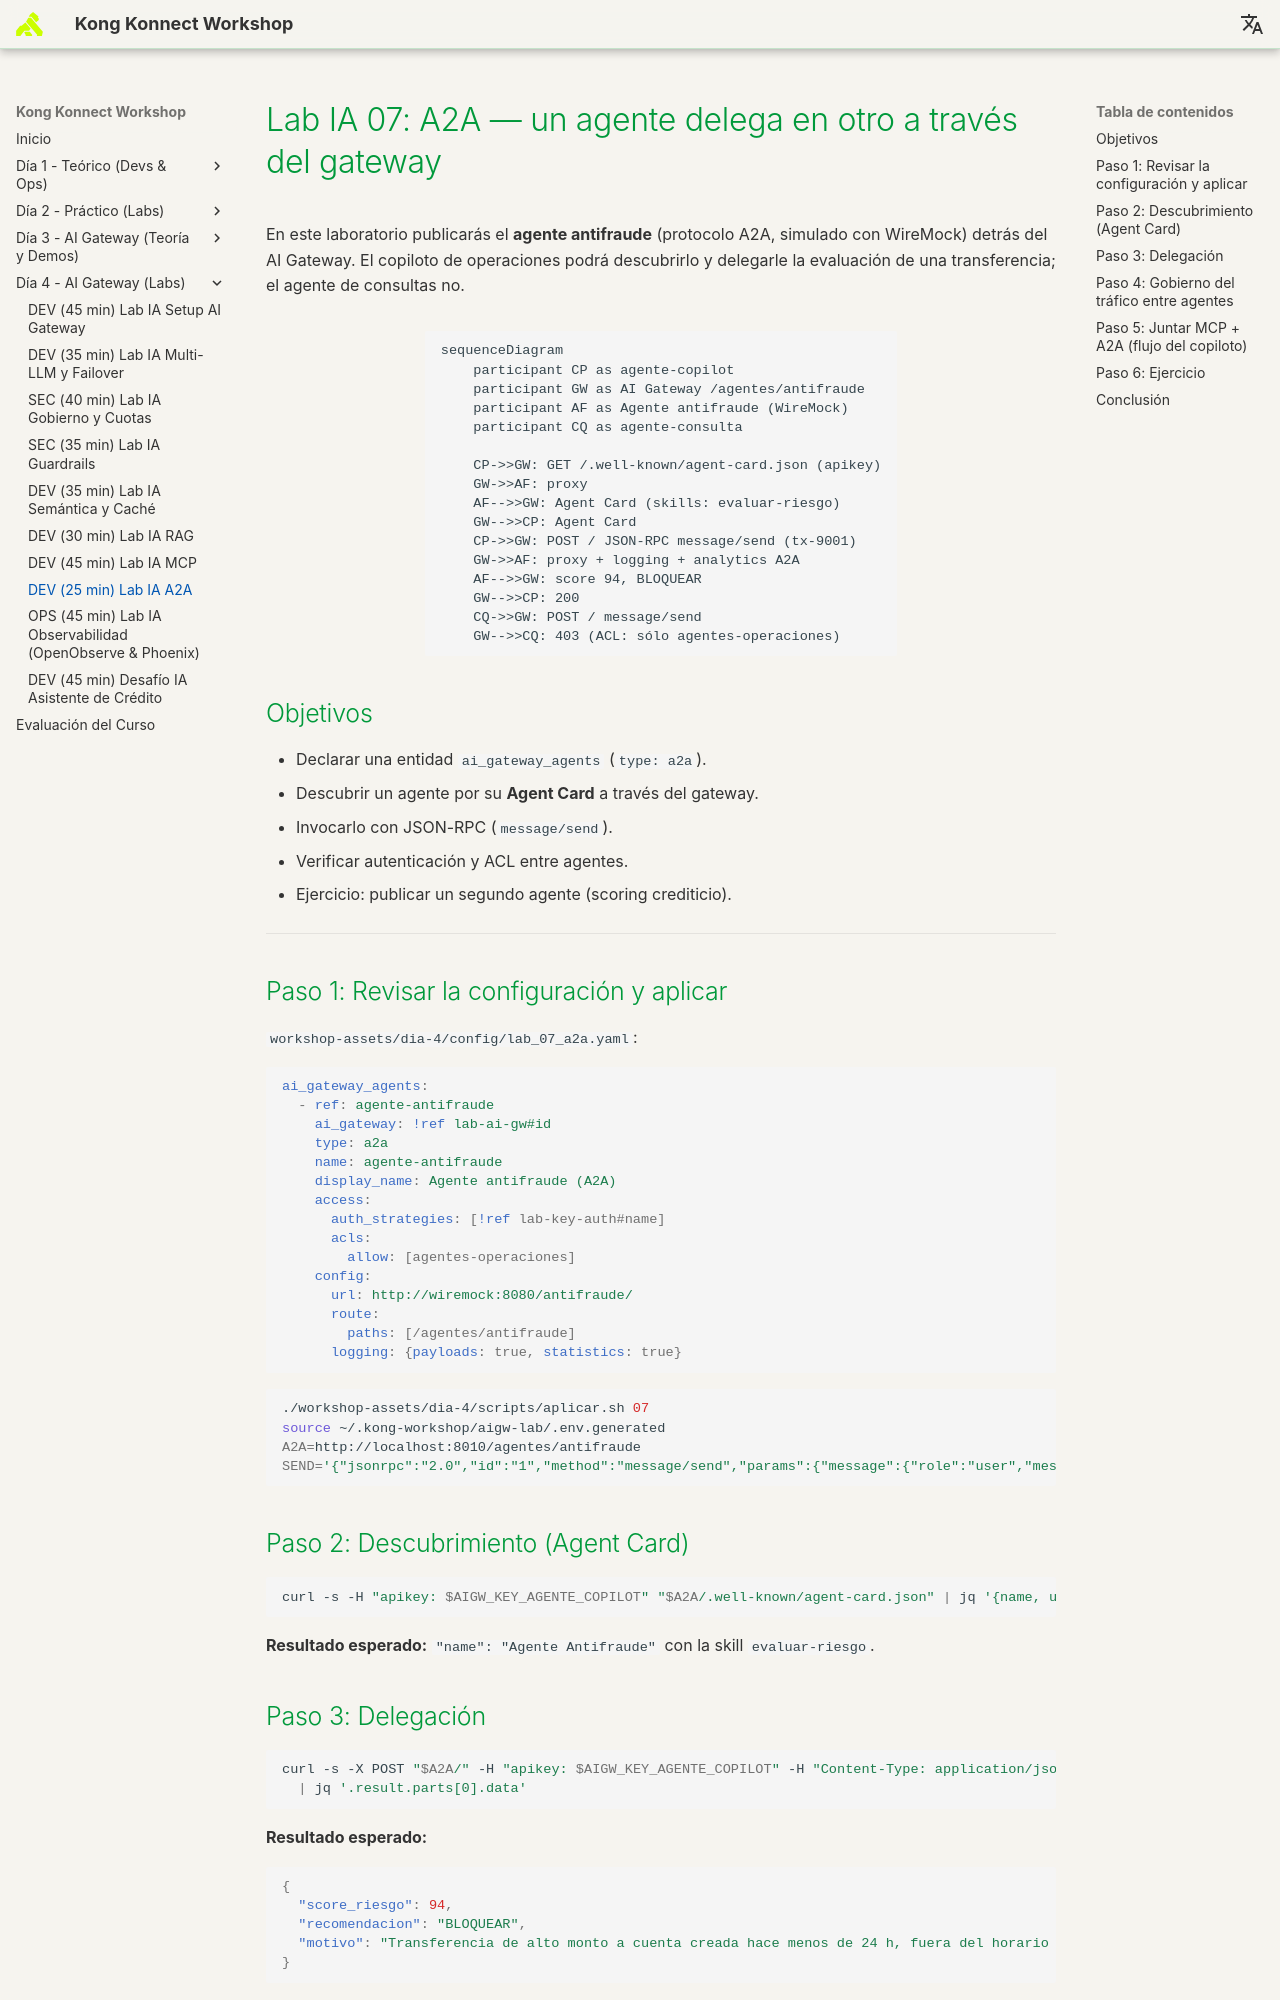

repository: rzengin/Kong-Konnect-Fundamentals · page: dia-4-ai-gateway-labs/Lab_IA_07_A2A/index.html · generator: mkdocs

# Lab IA 07: A2A — un agente delega en otro a través del gateway

En este laboratorio publicarás el **agente antifraude** (protocolo A2A, simulado con WireMock) detrás del AI Gateway. El copiloto de operaciones podrá descubrirlo y delegarle la evaluación de una transferencia; el agente de consultas no.

```mermaid
sequenceDiagram
    participant CP as agente-copilot
    participant GW as AI Gateway /agentes/antifraude
    participant AF as Agente antifraude (WireMock)
    participant CQ as agente-consulta

    CP->>GW: GET /.well-known/agent-card.json (apikey)
    GW->>AF: proxy
    AF-->>GW: Agent Card (skills: evaluar-riesgo)
    GW-->>CP: Agent Card
    CP->>GW: POST / JSON-RPC message/send (tx-9001)
    GW->>AF: proxy + logging + analytics A2A
    AF-->>GW: score 94, BLOQUEAR
    GW-->>CP: 200
    CQ->>GW: POST / message/send
    GW-->>CQ: 403 (ACL: sólo agentes-operaciones)
```

## Objetivos

- Declarar una entidad `ai_gateway_agents` (`type: a2a`).
- Descubrir un agente por su **Agent Card** a través del gateway.
- Invocarlo con JSON-RPC (`message/send`).
- Verificar autenticación y ACL entre agentes.
- Ejercicio: publicar un segundo agente (scoring crediticio).

---

## Paso 1: Revisar la configuración y aplicar

`workshop-assets/dia-4/config/lab_07_a2a.yaml`:

```yaml
ai_gateway_agents:
  - ref: agente-antifraude
    ai_gateway: !ref lab-ai-gw#id
    type: a2a
    name: agente-antifraude
    display_name: Agente antifraude (A2A)
    access:
      auth_strategies: [!ref lab-key-auth#name]
      acls:
        allow: [agentes-operaciones]
    config:
      url: http://wiremock:8080/antifraude/
      route:
        paths: [/agentes/antifraude]
      logging: {payloads: true, statistics: true}
```

```bash
./workshop-assets/dia-4/scripts/aplicar.sh 07
source ~/.kong-workshop/aigw-lab/.env.generated
A2A=http://localhost:8010/agentes/antifraude
SEND='{"jsonrpc":"2.0","id":"1","method":"message/send","params":{"message":{"role":"user","messageId":"m-1","parts":[{"kind":"text","text":"Evaluar transferencia tx-9001: USD 5.500 a cuenta creada hace 2 h, 23:41 h."}]}}}'
```

## Paso 2: Descubrimiento (Agent Card)

```bash
curl -s -H "apikey: $AIGW_KEY_AGENTE_COPILOT" "$A2A/.well-known/agent-card.json" | jq '{name, url, skills: [.skills[].id]}'
```

**Resultado esperado:** `"name": "Agente Antifraude"` con la skill `evaluar-riesgo`.

## Paso 3: Delegación

```bash
curl -s -X POST "$A2A/" -H "apikey: $AIGW_KEY_AGENTE_COPILOT" -H "Content-Type: application/json" -d "$SEND" \
  | jq '.result.parts[0].data'
```

**Resultado esperado:**

```json
{
  "score_riesgo": 94,
  "recomendacion": "BLOQUEAR",
  "motivo": "Transferencia de alto monto a cuenta creada hace menos de 24 h, fuera del horario habitual del cliente."
}
```

## Paso 4: Gobierno del tráfico entre agentes

```bash
curl -s -o /dev/null -w "sin credencial:   %{http_code}\n" -X POST "$A2A/" -H "Content-Type: application/json" -d "$SEND"
curl -s -o /dev/null -w "agente-consulta:  %{http_code}\n" -X POST "$A2A/" -H "apikey: $AIGW_KEY_AGENTE_CONSULTA" -H "Content-Type: application/json" -d "$SEND"
curl -s -o /dev/null -w "agente-copilot:   %{http_code}\n" -X POST "$A2A/" -H "apikey: $AIGW_KEY_AGENTE_COPILOT" -H "Content-Type: application/json" -d "$SEND"
```

**Resultado esperado:** `401`, `403`, `200`.

En Konnect → **Analytics**: las interacciones A2A aparecen con su consumer y estadísticas.
